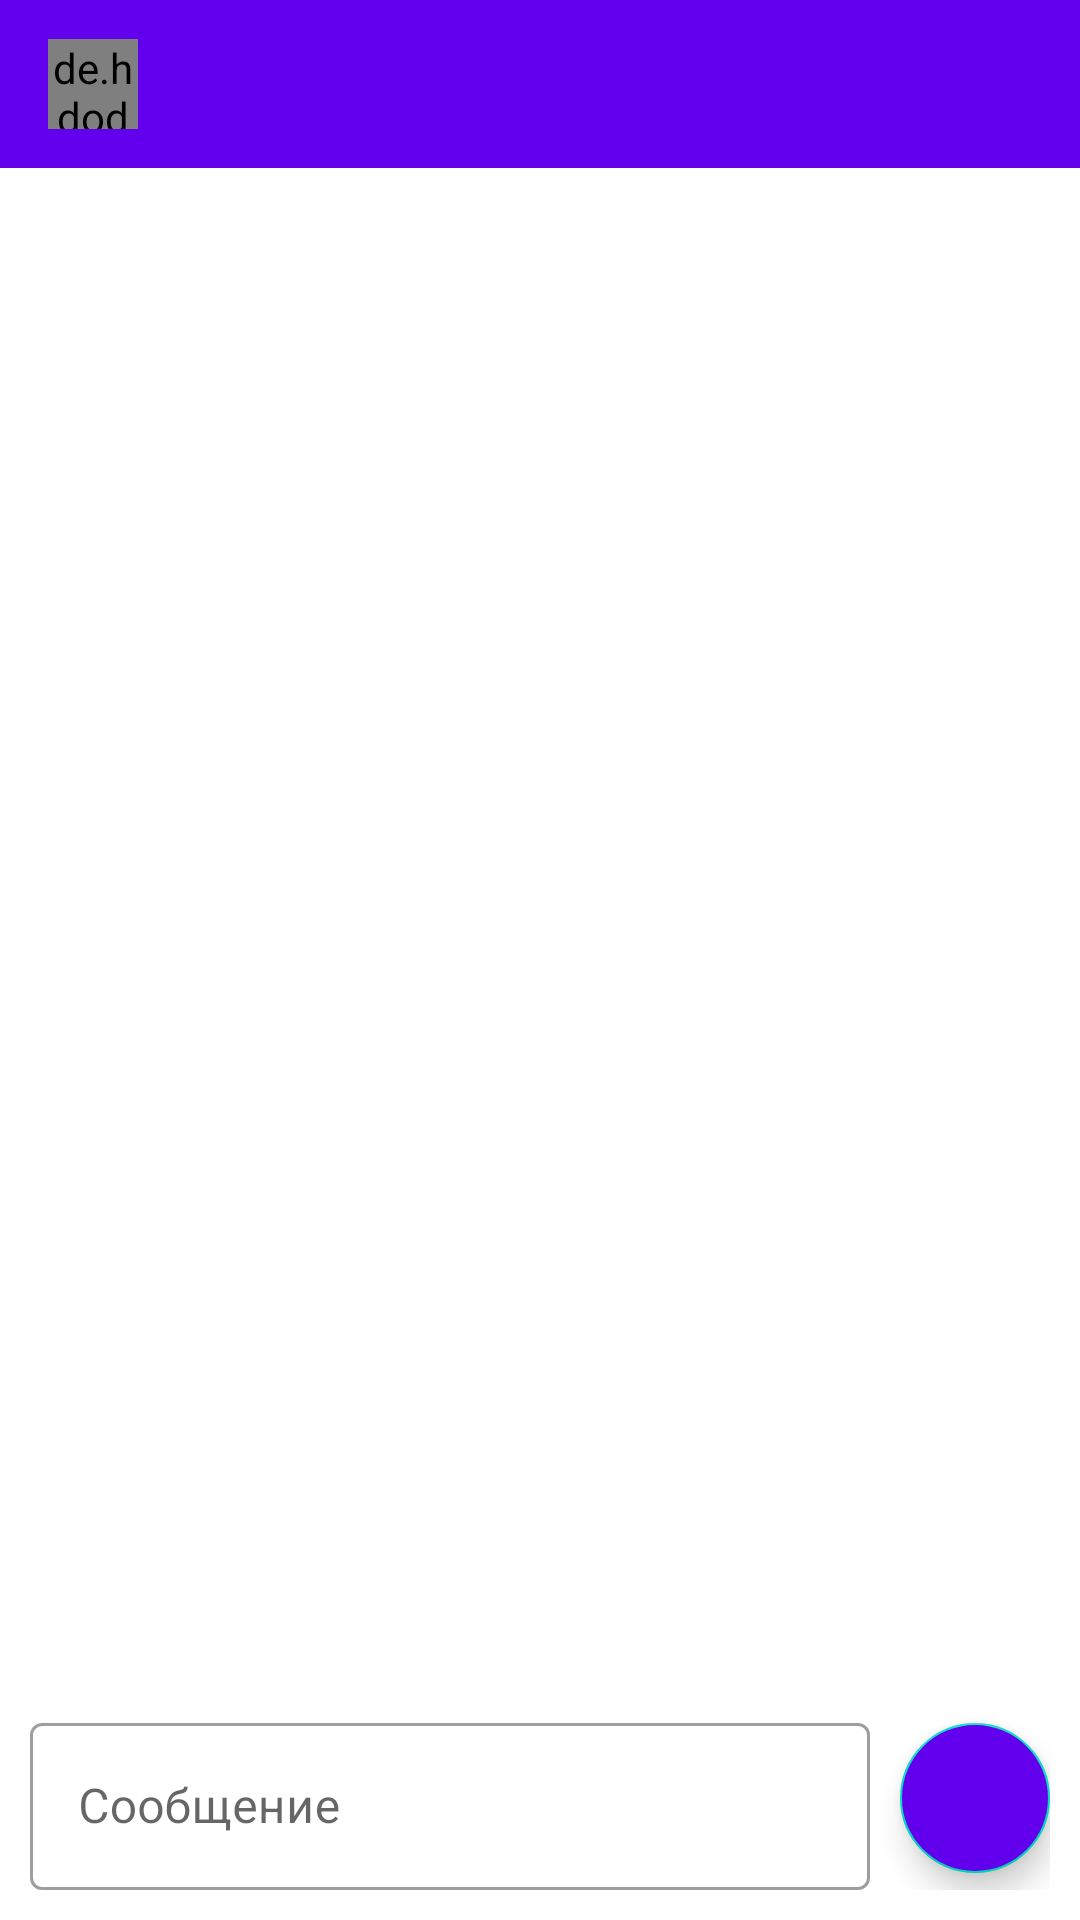

Android layout source for this screen:
<!-- AndroidManifest.xml: application theme Theme.MessengerV2 -->
<!-- res/layout/activity_message.xml -->
<?xml version="1.0" encoding="utf-8"?>
<RelativeLayout xmlns:android="http://schemas.android.com/apk/res/android"
    xmlns:app="http://schemas.android.com/apk/res-auto"
    xmlns:tools="http://schemas.android.com/tools"
    android:layout_width="match_parent"
    android:layout_height="match_parent"
    tools:context=".MessageActivity">

    <com.google.android.material.appbar.AppBarLayout
        android:id="@+id/topMenu"
        android:layout_width="match_parent"
        android:layout_height="wrap_content">

        <androidx.appcompat.widget.Toolbar
            android:id="@+id/toolBar"
            android:layout_width="match_parent"
            android:layout_height="wrap_content"
            android:theme="@style/ThemeOverlay.AppCompat.DayNight.ActionBar">

            <de.hdodenhof.circleimageview.CircleImageView
                android:id="@+id/profile_image"
                android:layout_width="30dp"
                android:layout_height="30dp"
                android:src="@mipmap/ic_launcher"/>
            <TextView
                android:id="@+id/user_name"
                android:layout_width="wrap_content"
                android:layout_height="wrap_content"
                android:layout_marginStart="25dp"
                android:textColor="#fff"
                android:textStyle="bold"/>

        </androidx.appcompat.widget.Toolbar>
    </com.google.android.material.appbar.AppBarLayout>

    <androidx.recyclerview.widget.RecyclerView
        android:layout_width="match_parent"
        android:layout_height="match_parent"
        android:id="@+id/recycler_view_message"
        android:layout_below="@id/topMenu"
        android:layout_above="@id/bottom"/>

    <RelativeLayout
        android:id="@+id/bottom"
        android:padding="10sp"
        android:background="@color/white"
        android:layout_width="match_parent"
        android:layout_height="wrap_content"
        android:layout_alignParentBottom="true">


        <com.google.android.material.textfield.TextInputLayout
            android:id="@+id/blockToSend"
            style="@style/Widget.MaterialComponents.TextInputLayout.OutlinedBox"
            android:layout_width="match_parent"
            android:layout_height="wrap_content"
            android:hint="Сообщение"
            android:layout_toStartOf="@id/btn_send"
            android:layout_centerVertical="true"
            android:layout_marginEnd="10sp"
            >
            <com.google.android.material.textfield.TextInputEditText
                android:id="@+id/text_send"
                android:layout_width="match_parent"
                android:layout_height="wrap_content"/>
        </com.google.android.material.textfield.TextInputLayout>

        <com.google.android.material.floatingactionbutton.FloatingActionButton
            android:id="@+id/btn_send"
            android:layout_width="50dp"
            android:layout_height="50dp"
            android:layout_alignParentEnd="true"
            android:layout_centerInParent="true"
            android:backgroundTint="@color/purple_500"
            android:src="@drawable/baseline_send_24"
            />
    </RelativeLayout>
</RelativeLayout>
<!-- resources referenced by this layout -->
<resources>
  <color name="purple_500">#FF6200EE</color>
  <color name="white">#FFFFFFFF</color>
  <style name="Theme.MessengerV2" parent="Theme.MaterialComponents.DayNight.NoActionBar">
          
          <item name="colorPrimary">@color/purple_500</item>
          <item name="colorPrimaryVariant">@color/purple_700</item>
          <item name="colorOnPrimary">@color/white</item>
          
          <item name="colorSecondary">@color/teal_200</item>
          <item name="colorSecondaryVariant">@color/teal_700</item>
          <item name="colorOnSecondary">@color/black</item>
          
          <item name="android:statusBarColor">?attr/colorPrimaryVariant</item>
          
      </style>
  <color name="purple_700">#FF3700B3</color>
  <color name="teal_200">#FF03DAC5</color>
  <color name="teal_700">#FF018786</color>
  <color name="black">#FF000000</color>
</resources>
